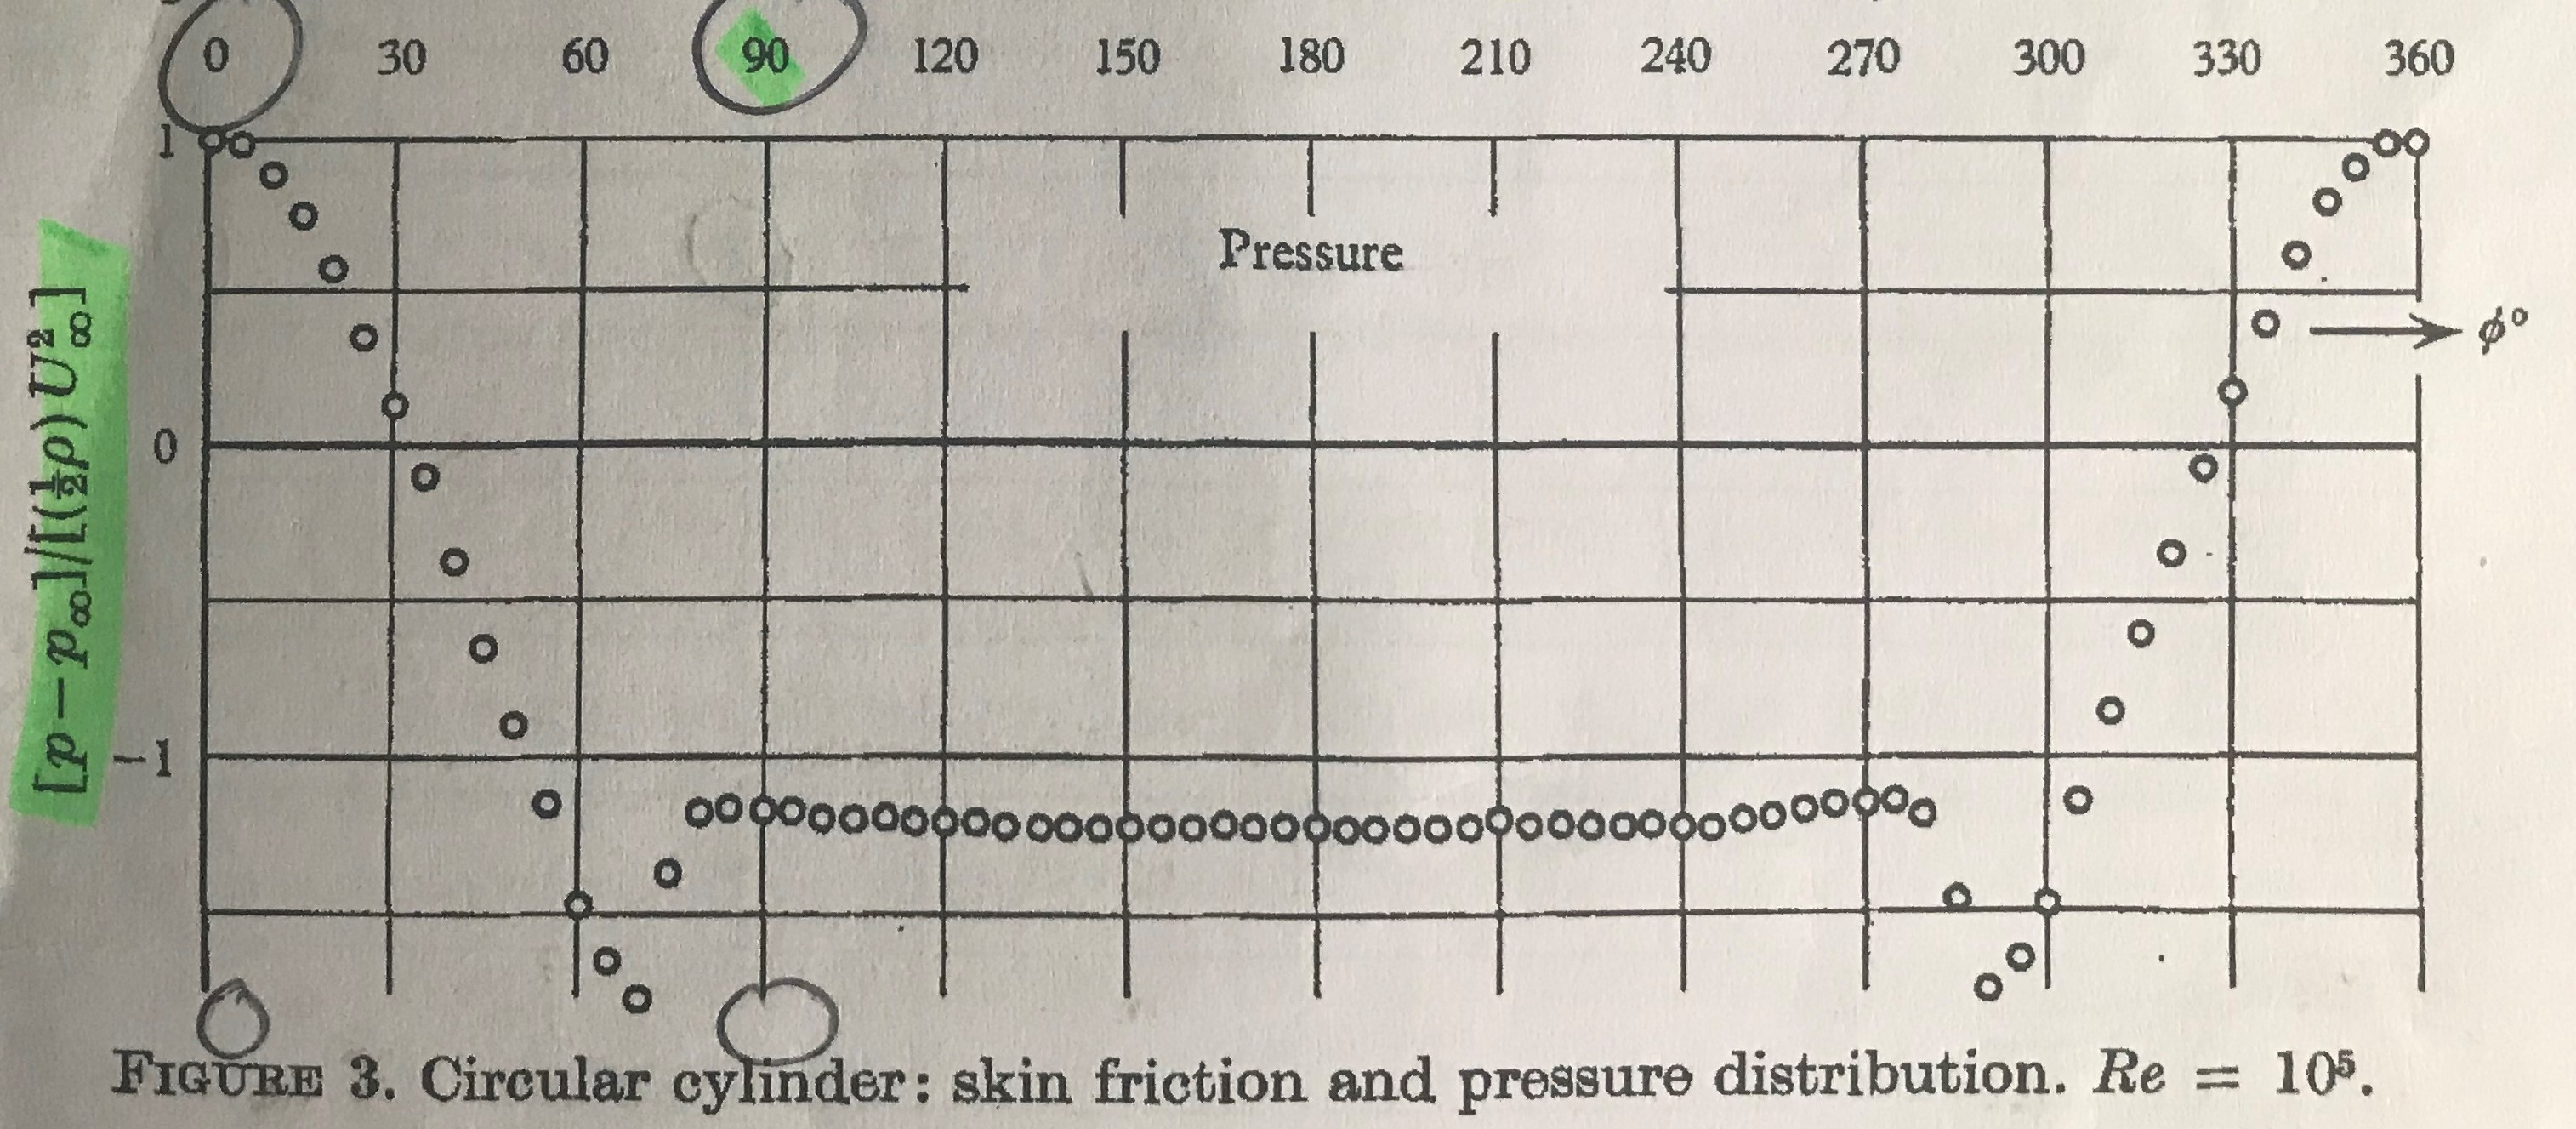

The table this chart was drawn from, first rows:
0, 1.0000000000000004
5.347, 0.9889
10.52, 0.8898
15.33, 0.7563
20.33, 0.5808
25.34, 0.3632
30.16, 0.1418
35.18, -0.08721
40.02, -0.3621
45.04, -0.6447
49.87, -0.889
55.08, -1.149
60.31, -1.469
65.13, -1.653
70.12, -1.775
74.99, -1.369
80.09, -1.174
84.67, -1.162
90.4, -1.169
94.98, -1.169
99.95, -1.188
104.9, -1.195
110.3, -1.191
114.8, -1.202
119.9, -1.203
124.8, -1.202
129.5, -1.213
135.3, -1.22
139.7, -1.22
145, -1.219
150, -1.219
154.7, -1.219
159.9, -1.222
164.9, -1.21
169.8, -1.218
174.8, -1.217
179.9, -1.217
